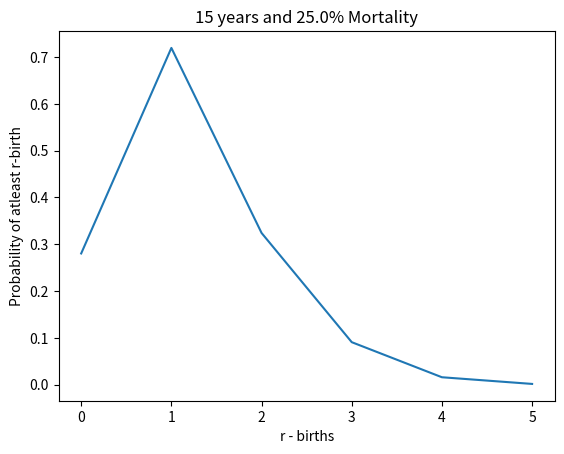

The script that saved this image:
from scipy.stats import binom
from scipy.special import comb
import matplotlib.pyplot as plt


def findv(t, r, m, w):
    return (t-1-(r-1)*m)//w


def find_ndash(t, r, m, v, w):
    return t - (r-1)*(m-1) - v*(w-1)


if __name__ == '__main__':
    m = 15
    y = 15
    t = y*12 - 9
    w = 6
    rho = 0.01
    alpha = 0.25
    rem = list()


    print("Fetal Moratlity Percet : ", alpha*100, "%")
    print("Period of time: ", y, "Years")
    temp = (1-alpha)
    ans = 0
    maxv = findv(t, 1, m, w)
    for v in range(maxv + 1):
        r = 1
        # print("========", v)
        temp2 = alpha**v
        # temp1 = comb(r+v-1, v) Does not work when r == 0 and thus drives answer to zero
        temp1 = comb(r+v-1, v)
        ndash = find_ndash(t, r, m, v, w)
        temp3 = (1 - binom.cdf(r+v-1, ndash, rho))
        ans += (temp1*temp2*temp3)
        # print("=======", ans)
    ans *= temp
    ans = (1 - ans)
    print(f"Probability of 0 birth : {ans}")
    rem.append(ans)
    for r in range(1, 6):
        temp = (1-alpha)**r
        ans = 0
        maxv = findv(t, r, m, w)
        for v in range(maxv + 1):
            # print("========", v)
            temp2 = alpha**v
            # temp1 = comb(r+v-1, v) Does not work when r == 0 and thus drives answer to zero
            temp1 = comb(r+v-1, v)
            ndash = find_ndash(t, r, m, v, w)
            temp3 = (1 - binom.cdf(r+v-1, ndash, rho))
            ans += (temp1*temp2*temp3)
            # print("=======", ans)
        ans *= temp
        print(f"Probability of atleast {r} birth/births : {ans}")
        rem.append(ans)

plt.plot(rem)
plt.title(f"{y} years and {alpha*100}% Mortality")
plt.xlabel('r - births')
plt.ylabel('Probability of atleast r-birth')
plt.show()
